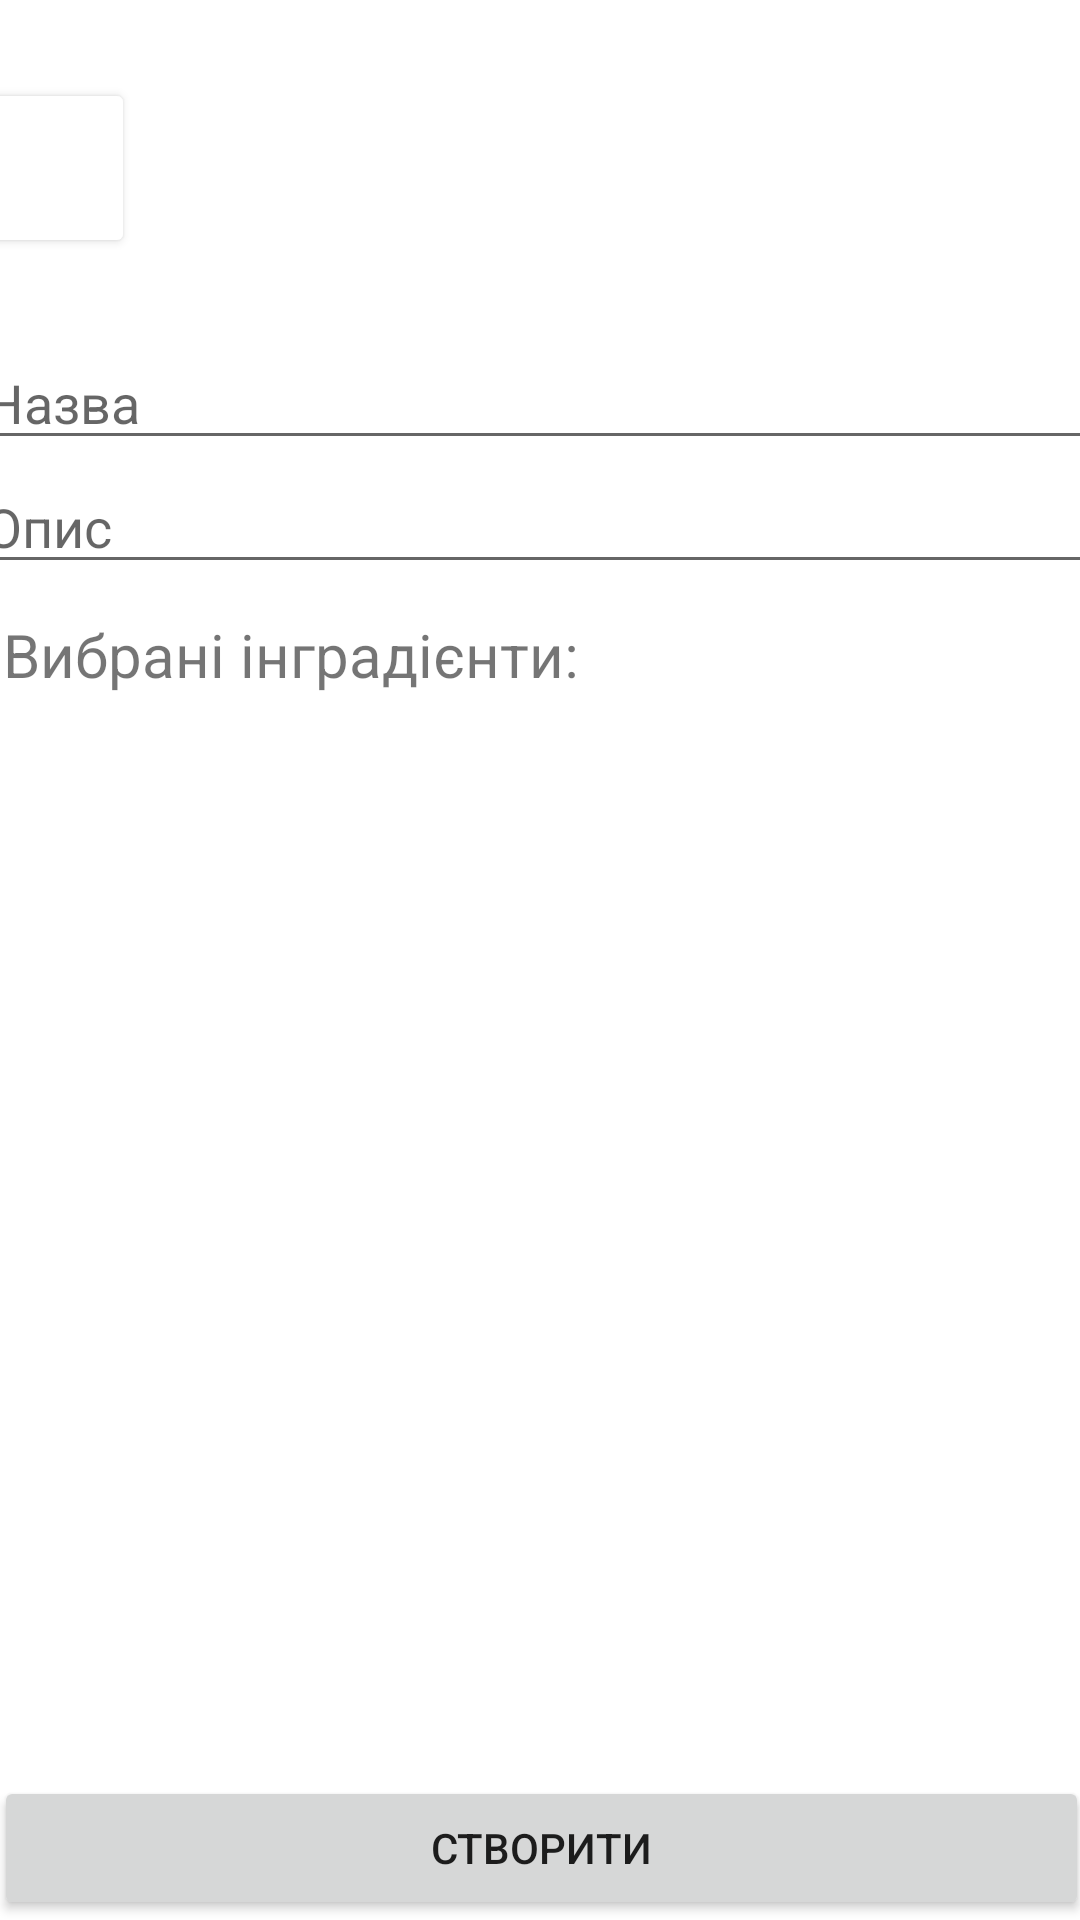

Produce the Android XML layout that renders to this screen, including the resource entries it uses.
<!-- AndroidManifest.xml: application theme Theme.Kursova -->
<!-- res/layout/activity_create_trail_mix.xml -->
<?xml version="1.0" encoding="utf-8"?>
<androidx.constraintlayout.widget.ConstraintLayout xmlns:android="http://schemas.android.com/apk/res/android"
    xmlns:app="http://schemas.android.com/apk/res-auto"
    xmlns:tools="http://schemas.android.com/tools"
    android:layout_width="match_parent"
    android:layout_height="match_parent"
    tools:context=".CreateTrailMix">

    <LinearLayout
        android:layout_width="411dp"
        android:layout_height="735dp"
        android:orientation="vertical"
        app:layout_constraintEnd_toEndOf="parent"
        app:layout_constraintStart_toStartOf="parent"
        app:layout_constraintTop_toTopOf="parent"
        >

        <LinearLayout
            android:layout_width="match_parent"
            android:layout_height="wrap_content"
            android:orientation="horizontal"
            android:layout_margin="10dp">

            <Button
                android:id="@+id/button3"
                android:layout_width="60dp"
                android:layout_height="60dp"
                android:layout_marginTop="16dp"
                app:backgroundTint="#FFFFFF"
                app:icon="?attr/actionModeCloseDrawable"
                app:iconTint="#000000"
                app:layout_constraintEnd_toEndOf="parent"
                app:layout_constraintHorizontal_bias="0.049"
                app:layout_constraintStart_toStartOf="parent"
                app:layout_constraintTop_toTopOf="parent"
                app:strokeColor="#00CCCCCC" />

        </LinearLayout>

        <LinearLayout
            android:layout_width="match_parent"
            android:layout_height="match_parent"
            android:orientation="vertical"
            android:layout_margin="16dp"
            >

            <EditText
                android:id="@+id/editTextName"
                android:layout_width="match_parent"
                android:layout_height="wrap_content"
                android:hint="Назва" />

            <EditText
                android:id="@+id/editTextDescription"
                android:layout_width="match_parent"
                android:layout_height="wrap_content"
                android:hint="Опис" />

            <TextView
                android:layout_width="match_parent"
                android:layout_height="wrap_content"
                android:text="Вибрані інградієнти:"
                android:textSize="20sp"
                android:padding="10dp" />

            <ListView
                android:id="@+id/listViewSelectedProducts"
                android:layout_width="match_parent"
                android:layout_height="0dp"
                android:layout_weight="1"
                android:divider="@android:color/transparent"
                android:dividerHeight="10dp" />
        </LinearLayout>

    </LinearLayout>

    <Button
        android:id="@+id/button4"
        android:layout_width="365dp"
        android:layout_height="wrap_content"
        android:text="Створити"
        app:layout_constraintBottom_toBottomOf="parent"
        app:layout_constraintEnd_toEndOf="parent"
        app:layout_constraintStart_toStartOf="parent" />
</androidx.constraintlayout.widget.ConstraintLayout>
<!-- resources referenced by this layout -->
<resources>
  <style name="Theme.Kursova" parent="Theme.MaterialComponents.DayNight.DarkActionBar">
          
          <item name="colorPrimary">@color/black</item>
          <item name="colorPrimaryVariant">@color/black</item>
          <item name="colorOnPrimary">@color/white</item>
          
          <item name="colorSecondary">@color/teal_200</item>
          <item name="colorSecondaryVariant">@color/teal_700</item>
          <item name="colorOnSecondary">@color/black</item>
          
          <item name="android:statusBarColor" tools:targetApi="l">?attr/colorPrimaryVariant</item>
          
          <item name="windowActionBar">false</item>
          <item name="windowNoTitle">true</item>
          <item name="android:windowFullscreen">true</item>
  
      </style>
  <!-- not gathered from this repository: default colours our renderer supplied (Android Studio template values) -->
  <color name="teal_200">#FF03DAC5</color>
  <color name="teal_700">#FF018786</color>
  <color name="black">#FF000000</color>
  <color name="white">#FFFFFFFF</color>
</resources>
